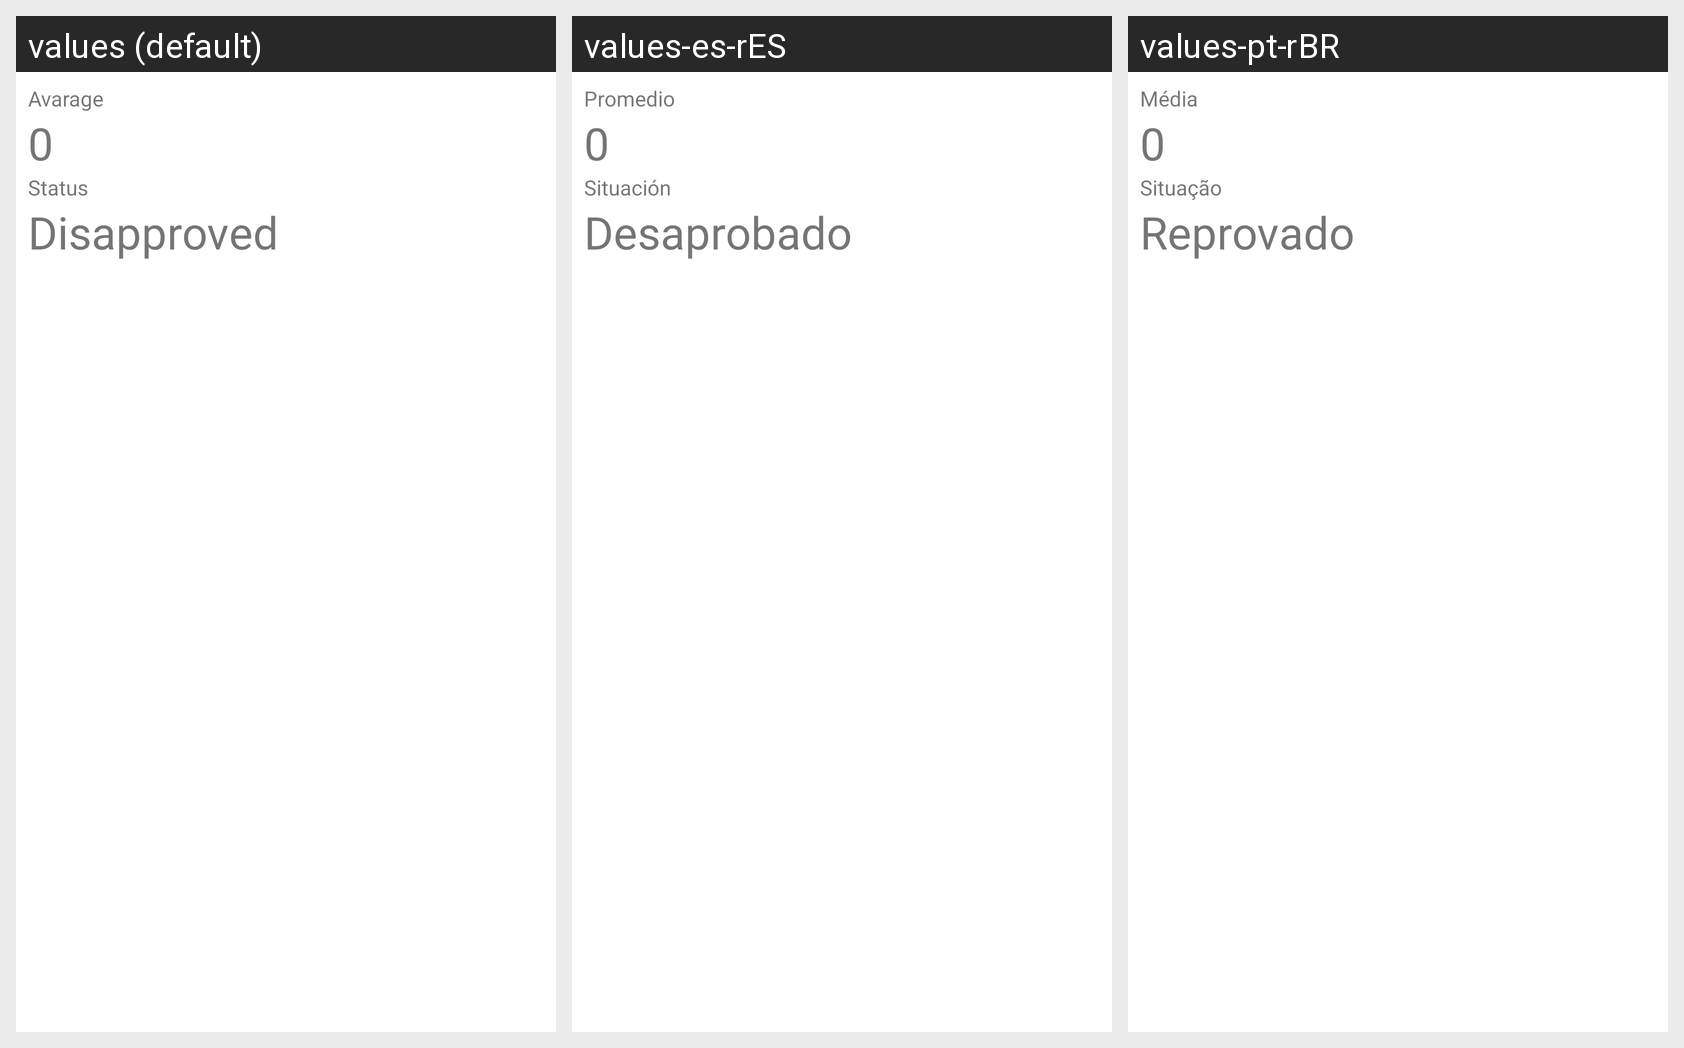

Strings drawn on this Android screen and how each of the app's shown locales translates them:
Android screen res/layout/result.xml rendered under 3 locales, left to right: values (default), values-es-rES, values-pt-rBR. Device: Nexus 5 (rendered at 1080×1920; each locale shown at half size, 540×960, under a caption strip naming it); theme Theme.Escola.
Strings drawn on this screen, with the default value and each locale's value (text and hints the layout hard-codes, and strings that could not be matched under every locale, appear in the picture but are not listed):

strMedia
  values: Avarage
  values-es-rES: Promedio
  values-pt-rBR: Média

strZero
  values: 0
  values-es-rES: 0  [not translated; the default value is used]
  values-pt-rBR: 0  [not translated; the default value is used]

strStatus
  values: Status
  values-es-rES: Situación
  values-pt-rBR: Situação

strRip
  values: Disapproved
  values-es-rES: Desaprobado
  values-pt-rBR: Reprovado
